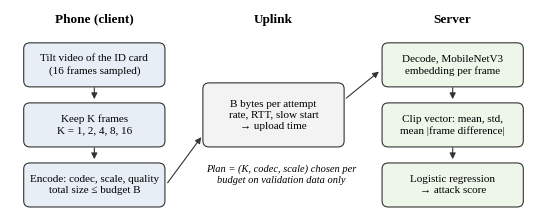

Python code for this plot:
"""Figure 1: the verification pipeline studied in the paper."""
import sys
import matplotlib
matplotlib.use("Agg")
import matplotlib.pyplot as plt
from matplotlib.patches import FancyBboxPatch, FancyArrowPatch

out = sys.argv[1] if len(sys.argv) > 1 else "results/paper/fig1_datapath.png"
import os; os.makedirs(os.path.dirname(out) or ".", exist_ok=True)
plt.rcParams.update({"font.family": "serif", "font.serif": ["Times New Roman", "Liberation Serif", "Tinos", "DejaVu Serif"], "font.size": 10})
fig, ax = plt.subplots(figsize=(6.8, 2.6), dpi=300)
ax.set_xlim(0, 100); ax.set_ylim(0, 40); ax.axis("off")

def box(x, y, w, h, text, fc):
    ax.add_patch(FancyBboxPatch((x, y), w, h, boxstyle="round,pad=0.4,rounding_size=1.2", fc=fc, ec="#333333", lw=0.8))
    ax.text(x + w / 2, y + h / 2, text, ha="center", va="center", fontsize=8, linespacing=1.3)

def arrow(x0, y0, x1, y1):
    ax.add_patch(FancyArrowPatch((x0, y0), (x1, y1), arrowstyle="-|>", mutation_scale=9, lw=0.8, color="#333333"))

ax.text(16, 37.5, "Phone (client)", ha="center", fontsize=9.5, weight="bold")
ax.text(50, 37.5, "Uplink", ha="center", fontsize=9.5, weight="bold")
ax.text(84, 37.5, "Server", ha="center", fontsize=9.5, weight="bold")
box(3, 25, 26, 8, "Tilt video of the ID card\n(16 frames sampled)", "#e8eef6")
box(3, 13, 26, 8, "Keep K frames\nK = 1, 2, 4, 8, 16", "#e8eef6")
box(3, 1, 26, 8, "Encode: codec, scale, quality\ntotal size ≤ budget B", "#e8eef6")
box(37, 13, 26, 12, "B bytes per attempt\nrate, RTT, slow start\n→ upload time", "#f3f3f3")
box(71, 25, 26, 8, "Decode, MobileNetV3\nembedding per frame", "#eef6ea")
box(71, 13, 26, 8, "Clip vector: mean, std,\nmean |frame difference|", "#eef6ea")
box(71, 1, 26, 8, "Logistic regression\n→ attack score", "#eef6ea")
arrow(16, 25, 16, 21.6); arrow(16, 13, 16, 9.6)
arrow(29.6, 5, 36.6, 15); arrow(63.4, 22, 70.4, 28)
arrow(84, 25, 84, 21.6); arrow(84, 13, 84, 9.6)
ax.text(51.5, 5.5, "Plan = (K, codec, scale) chosen per\nbudget on validation data only", ha="center", fontsize=7.5, style="italic")
fig.savefig(out, bbox_inches="tight")
print(out)
